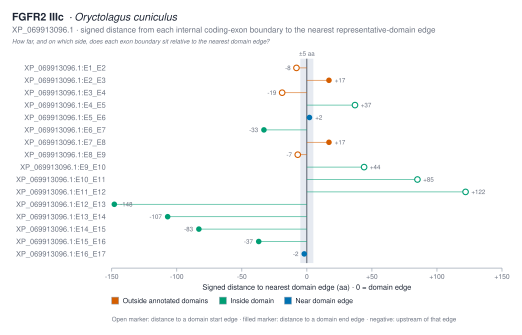

The data file committed next to this chart (first rows):
transition	boundary_position_aa	left_exon	right_exon	nearest_domain_instance_id	nearest_domain_accession	nearest_domain_label	nearest_domain_start	nearest_domain_end	nearest_edge	nearest_edge_position	signed_distance_aa	absolute_distance_aa	boundary_class
E1 → E2	56	E1	E2	IPR007110:64-128	IPR007110	Ig1	64	128	start	64	-8	8	outside_annotated_domains
E2 → E3	145	E2	E3	IPR007110:64-128	IPR007110	Ig1	64	128	end	128	17	17	outside_annotated_domains
E3 → E4	171	E3	E4	IPR013098:190-267	IPR013098	Ig2	190	267	start	190	-19	19	outside_annotated_domains
E4 → E5	227	E4	E5	IPR013098:190-267	IPR013098	Ig2	190	267	start	190	37	37	inside_domain
E5 → E6	269	E5	E6	IPR013098:190-267	IPR013098	Ig2	190	267	end	267	2	2	near_domain_edge
E6 → E7	332	E6	E7	IPR007110:285-365	IPR007110	Ig3	285	365	end	365	-33	33	inside_domain
E7 → E8	382	E7	E8	IPR007110:285-365	IPR007110	Ig3	285	365	end	365	17	17	outside_annotated_domains
E8 → E9	449	E8	E9	IPR001245:456-789	IPR001245	kinase	456	789	start	456	-7	7	outside_annotated_domains
E9 → E10	500	E9	E10	IPR001245:456-789	IPR001245	kinase	456	789	start	456	44	44	inside_domain
E10 → E11	541	E10	E11	IPR001245:456-789	IPR001245	kinase	456	789	start	456	85	85	inside_domain
E11 → E12	578	E11	E12	IPR001245:456-789	IPR001245	kinase	456	789	start	456	122	122	inside_domain
E12 → E13	641	E12	E13	IPR001245:456-789	IPR001245	kinase	456	789	end	789	-148	148	inside_domain
E13 → E14	682	E13	E14	IPR001245:456-789	IPR001245	kinase	456	789	end	789	-107	107	inside_domain
E14 → E15	706	E14	E15	IPR001245:456-789	IPR001245	kinase	456	789	end	789	-83	83	inside_domain
E15 → E16	752	E15	E16	IPR001245:456-789	IPR001245	kinase	456	789	end	789	-37	37	inside_domain
E16 → E17	787	E16	E17	IPR001245:456-789	IPR001245	kinase	456	789	end	789	-2	2	near_domain_edge
